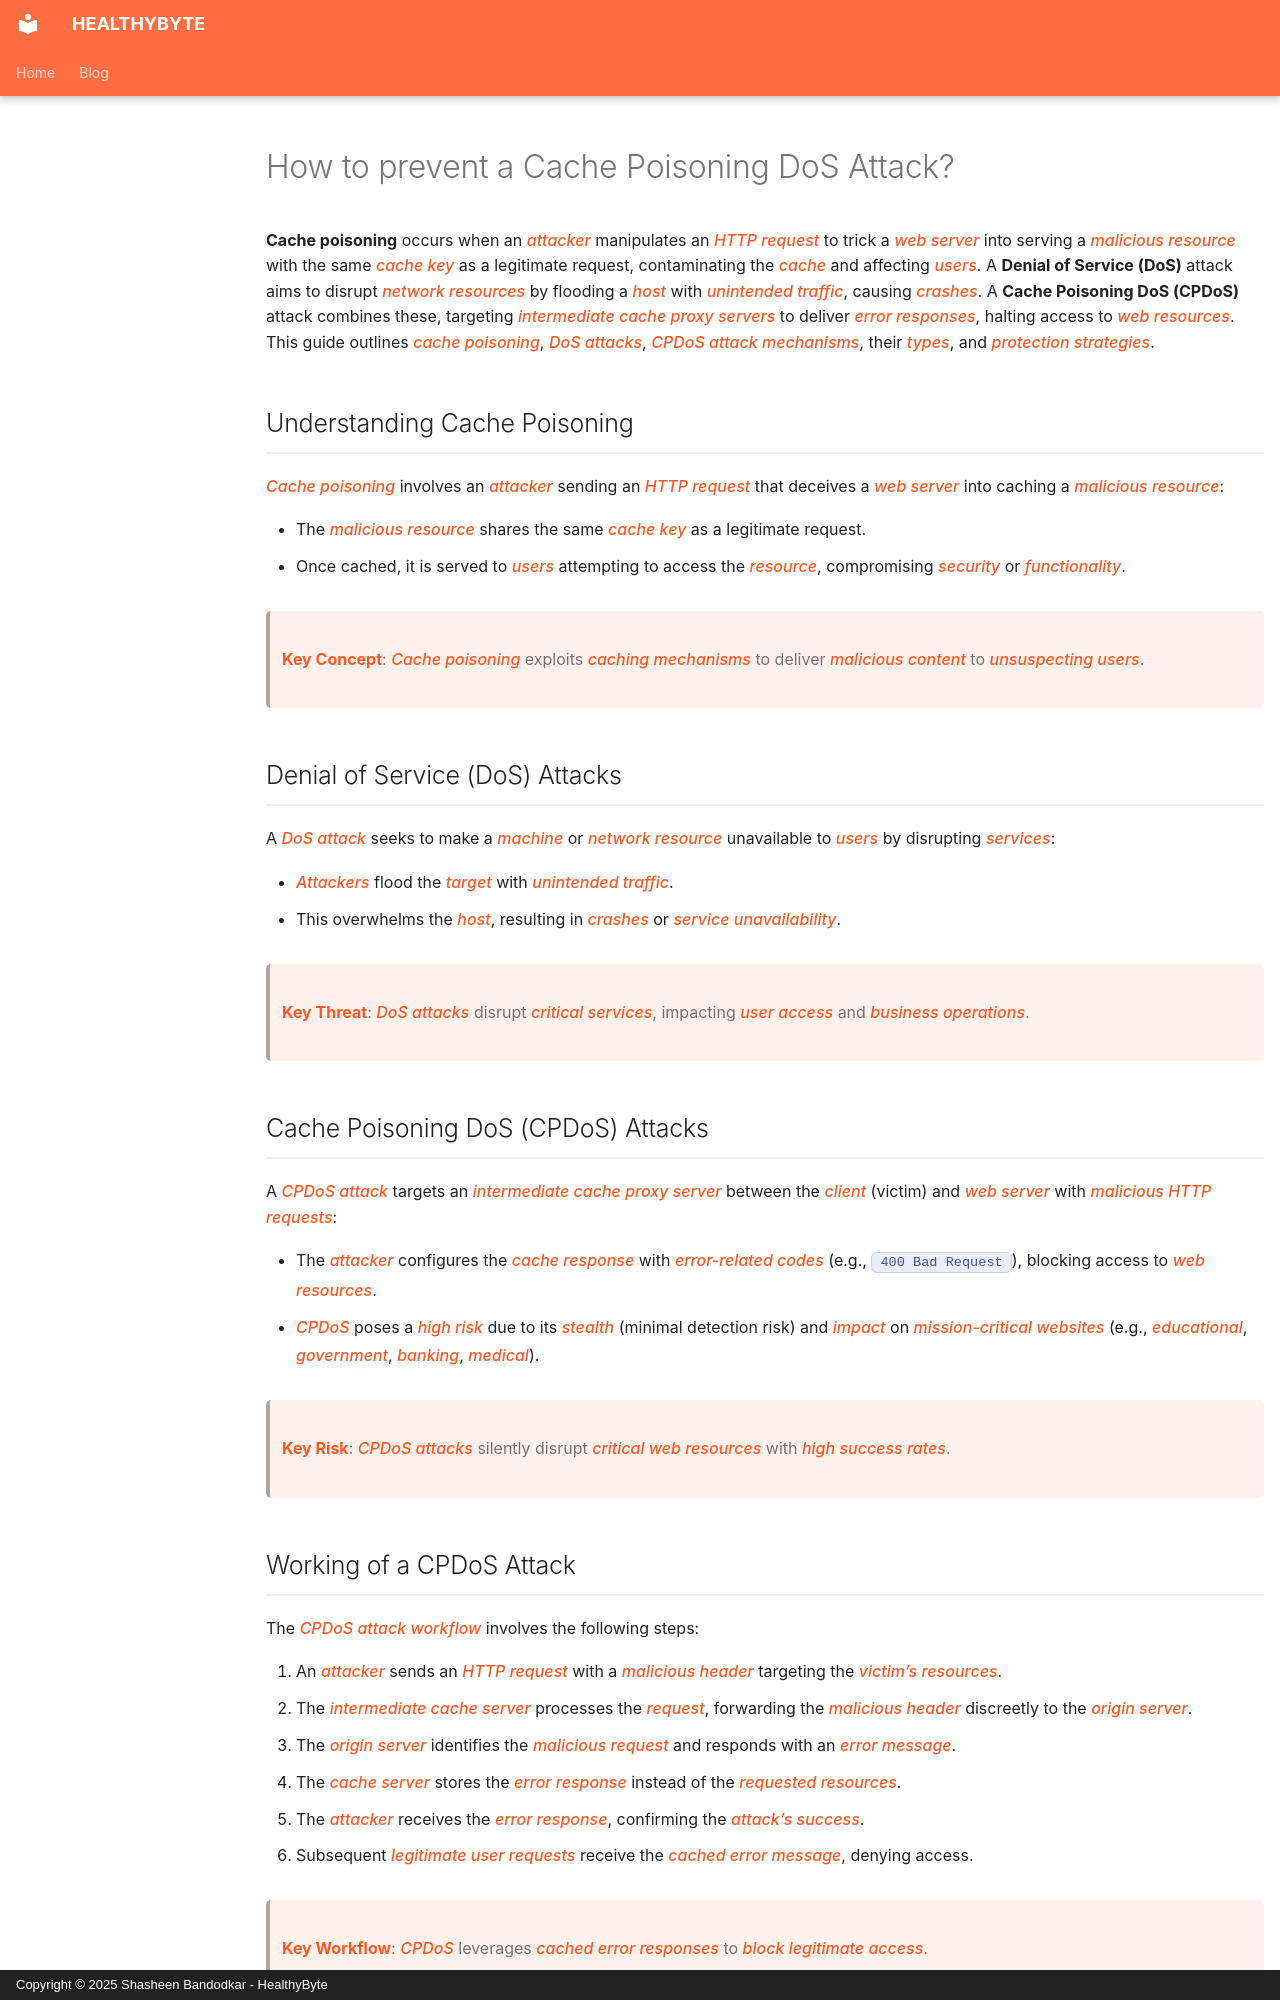

repository: Shasheen8/h.byte · page: blog/how-to-prevent-a-cdn-cache-poisoning-dos-attack/index.html · generator: mkdocs · copyright: Copyright © 2025 Shasheen Bandodkar - HealthyByte

---
title: How to prevent a Cache Poisoning DoS Attack?
date: Wed, 08 Jun 2022 16:15:00 +0000
---

**Cache poisoning** occurs when an *attacker* manipulates an *HTTP request* to trick a *web server* into serving a *malicious resource* with the same *cache key* as a legitimate request, contaminating the *cache* and affecting *users*. A **Denial of Service (DoS)** attack aims to disrupt *network resources* by flooding a *host* with *unintended traffic*, causing *crashes*. A **Cache Poisoning DoS (CPDoS)** attack combines these, targeting *intermediate cache proxy servers* to deliver *error responses*, halting access to *web resources*. This guide outlines *cache poisoning*, *DoS attacks*, *CPDoS attack mechanisms*, their *types*, and *protection strategies*.

## Understanding Cache Poisoning

*Cache poisoning* involves an *attacker* sending an *HTTP request* that deceives a *web server* into caching a *malicious resource*:

- The *malicious resource* shares the same *cache key* as a legitimate request.
- Once cached, it is served to *users* attempting to access the *resource*, compromising *security* or *functionality*.

> **Key Concept**: *Cache poisoning* exploits *caching mechanisms* to deliver *malicious content* to *unsuspecting users*.

## Denial of Service (DoS) Attacks

A *DoS attack* seeks to make a *machine* or *network resource* unavailable to *users* by disrupting *services*:

- *Attackers* flood the *target* with *unintended traffic*.
- This overwhelms the *host*, resulting in *crashes* or *service unavailability*.

> **Key Threat**: *DoS attacks* disrupt *critical services*, impacting *user access* and *business operations*.

## Cache Poisoning DoS (CPDoS) Attacks

A *CPDoS attack* targets an *intermediate cache proxy server* between the *client* (victim) and *web server* with *malicious HTTP requests*:

- The *attacker* configures the *cache response* with *error-related codes* (e.g., `400 Bad Request`), blocking access to *web resources*.
- *CPDoS* poses a *high risk* due to its *stealth* (minimal detection risk) and *impact* on *mission-critical websites* (e.g., *educational*, *government*, *banking*, *medical*).

> **Key Risk**: *CPDoS attacks* silently disrupt *critical web resources* with *high success rates*.

## Working of a CPDoS Attack

The *CPDoS attack workflow* involves the following steps:

1. An *attacker* sends an *HTTP request* with a *malicious header* targeting the *victim’s resources*.
2. The *intermediate cache server* processes the *request*, forwarding the *malicious header* discreetly to the *origin server*.
3. The *origin server* identifies the *malicious request* and responds with an *error message*.
4. The *cache server* stores the *error response* instead of the *requested resources*.
5. The *attacker* receives the *error response*, confirming the *attack’s success*.
6. Subsequent *legitimate user requests* receive the *cached error message*, denying access.

> **Key Workflow**: *CPDoS* leverages *cached error responses* to *block legitimate access*.
